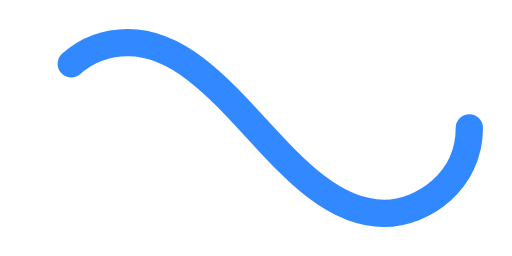
t = 0.00 s
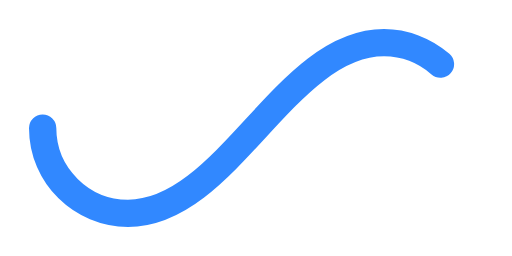
t = 0.50 s
t = 1.00 s: frame unchanged from t = 0.00 s, image omitted
t = 1.50 s: frame unchanged from t = 0.50 s, image omitted

The animated SVG that drew these frames (rendered in a browser with its animation timeline set to each time). Animation: 1 SMIL element (animate=1); one cycle of 2.00 s, repeats indefinitely.

﻿<svg xmlns='http://www.w3.org/2000/svg' viewBox='0 0 300 150'><path fill='none' stroke='#3188FF' stroke-width='16' stroke-linecap='round' stroke-dasharray='300 385' stroke-dashoffset='0' d='M275 75c0 31-27 50-50 50-58 0-92-100-150-100-28 0-50 22-50 50s23 50 50 50c58 0 92-100 150-100 24 0 50 19 50 50Z'><animate attributeName='stroke-dashoffset' calcMode='spline' dur='2' values='685;-685' keySplines='0 0 1 1' repeatCount='indefinite'></animate></path></svg>